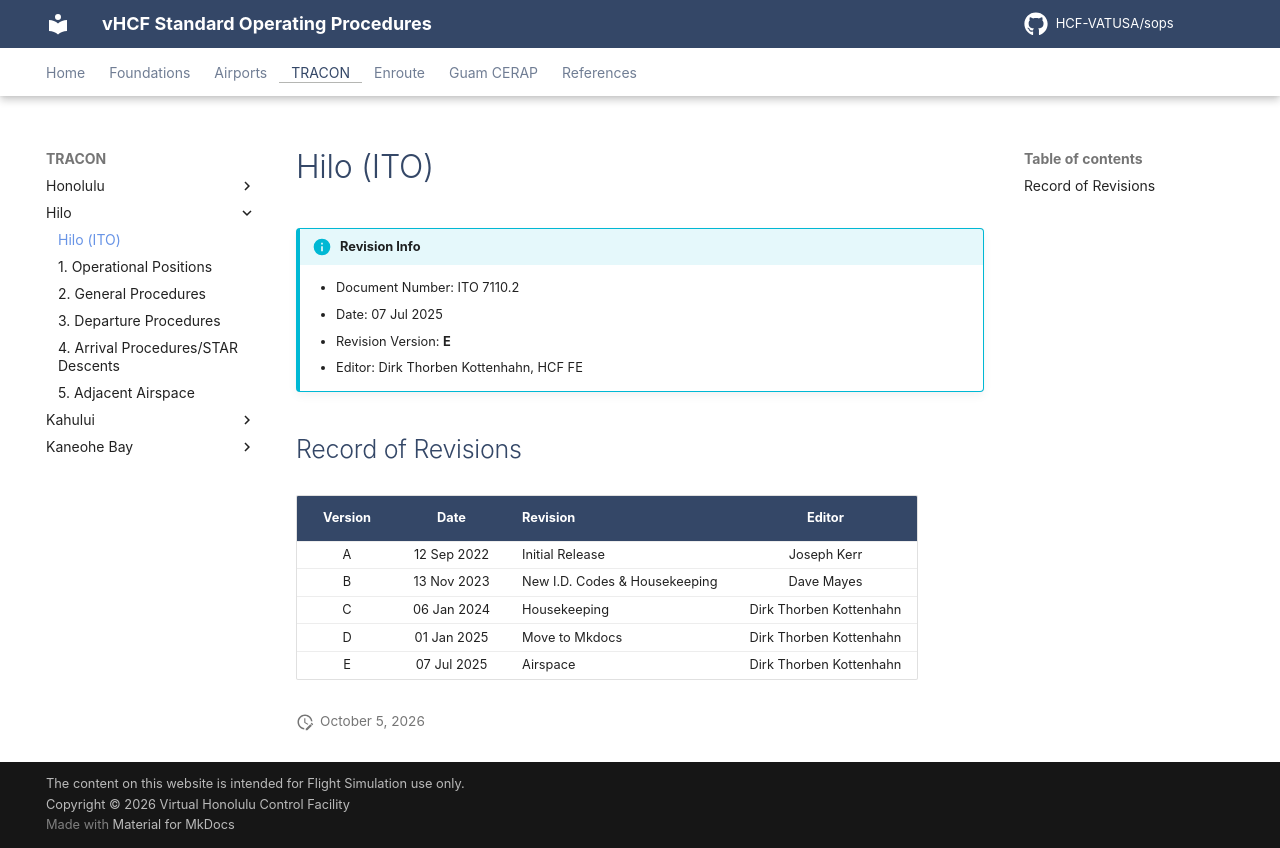

repository: HCF-VATUSA/sops · page: tracon/Hilo/info/index.html · generator: mkdocs

# Hilo (ITO)

!!! info "Revision Info"
    - Document Number: ITO 7110.2
    - Date: 07 Jul 2025
    - Revision Version: **E**
    - Editor: Dirk Thorben Kottenhahn, HCF FE

## Record of Revisions

| Version | Date | Revision | Editor |
|:---:|:---:|:---|:---:|
| A | 12 Sep 2022 | Initial Release | Joseph Kerr |
| B | 13 Nov 2023 | New I.D. Codes & Housekeeping | Dave Mayes |
| C | 06 Jan 2024 | Housekeeping | Dirk Thorben Kottenhahn |
| D | 01 Jan 2025 | Move to Mkdocs | Dirk Thorben Kottenhahn |
| E | 07 Jul 2025 | Airspace | Dirk Thorben Kottenhahn |
